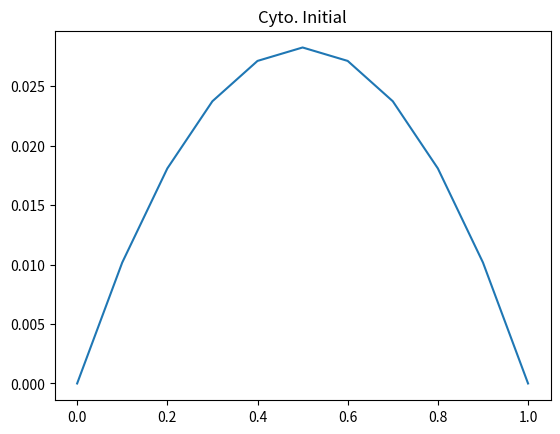
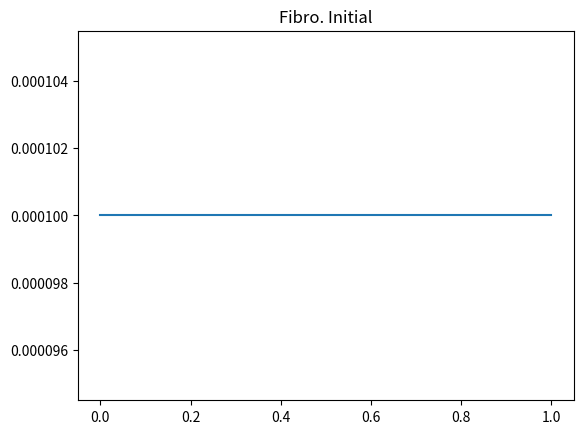
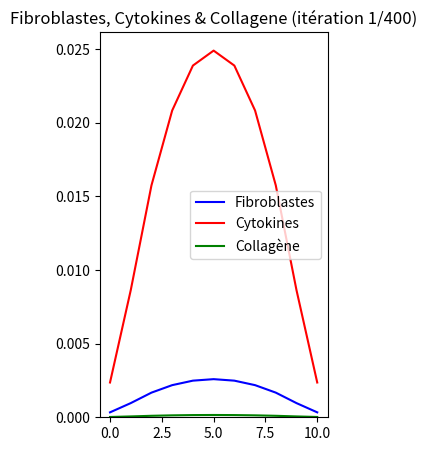
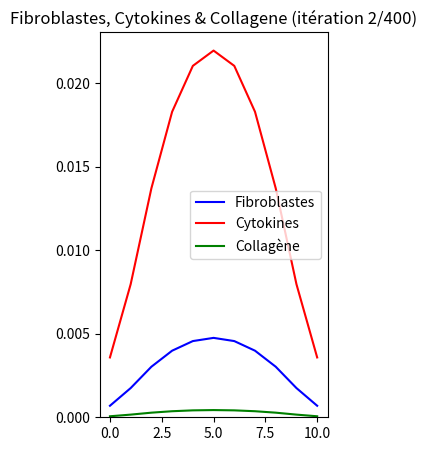
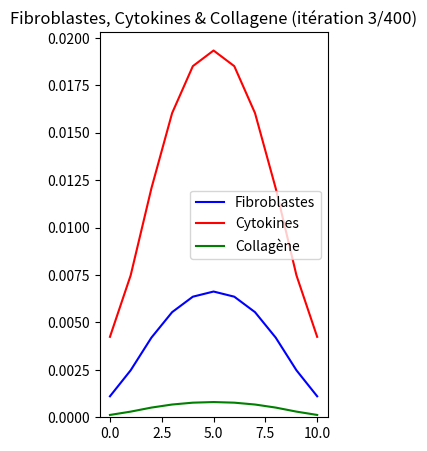
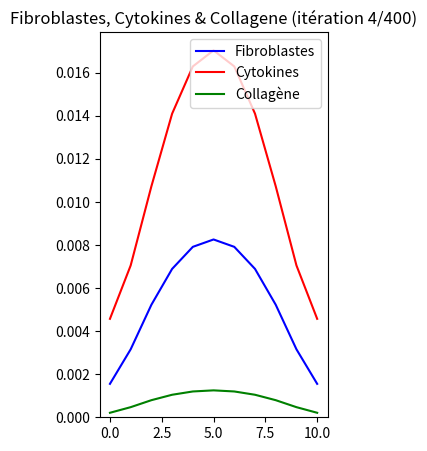
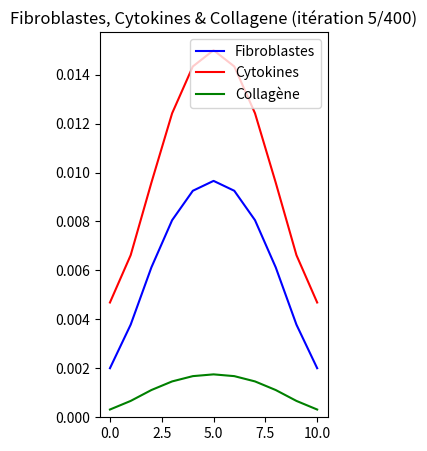
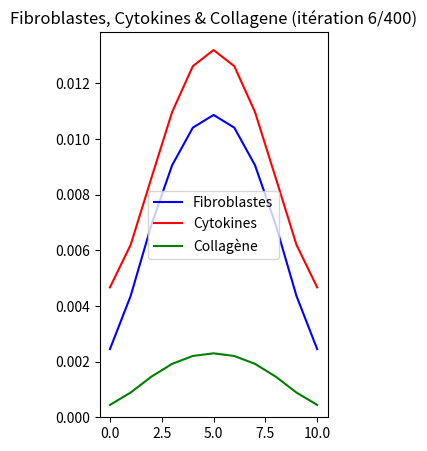
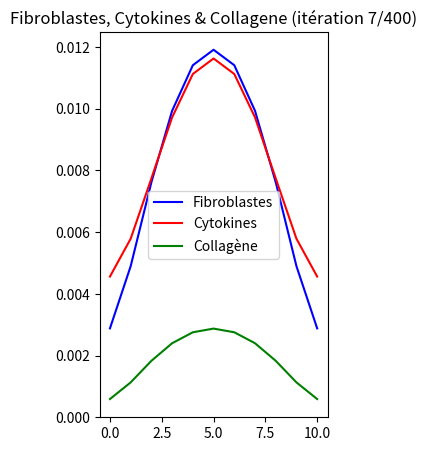
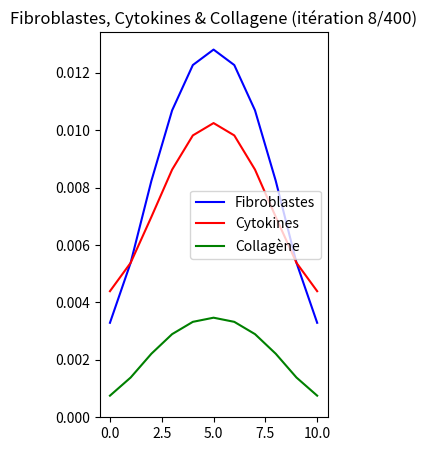
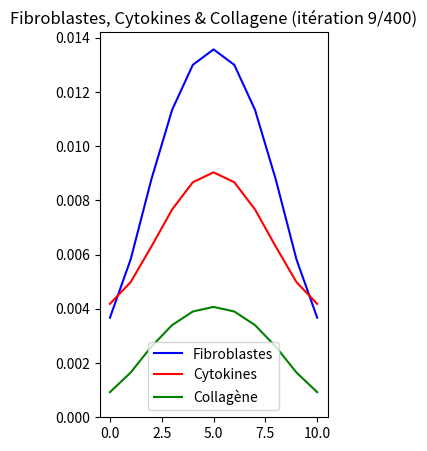
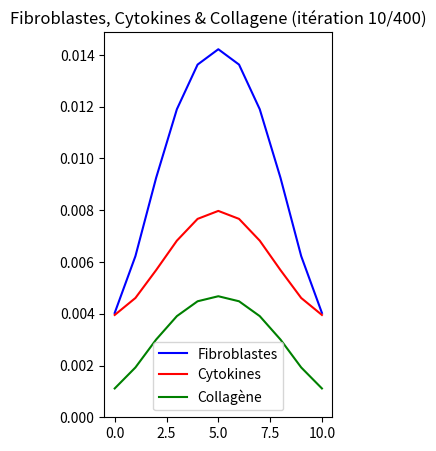
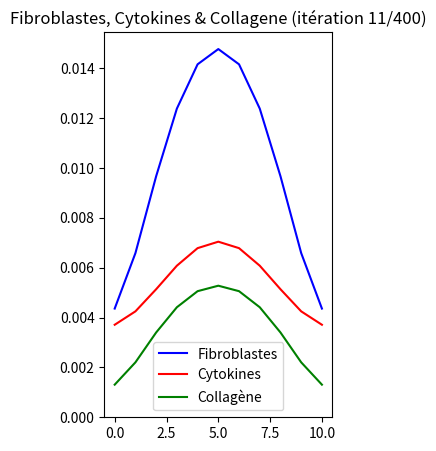
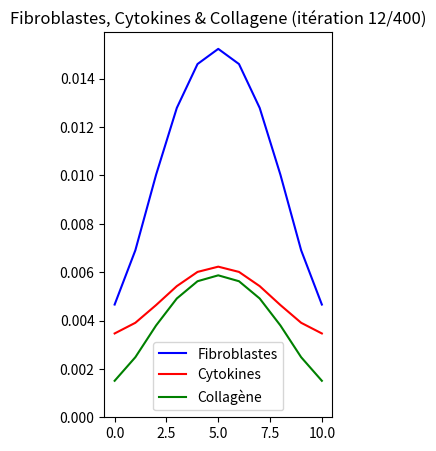
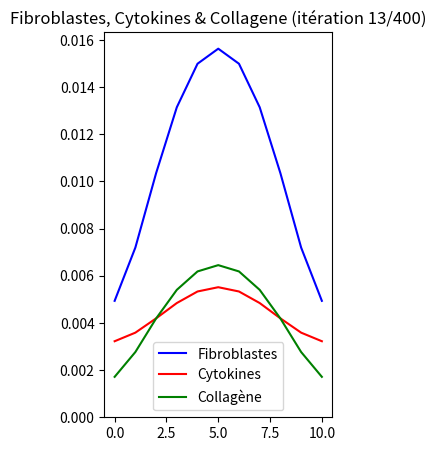
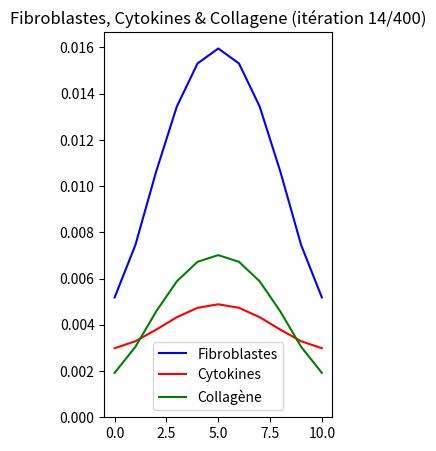

Here is the Python script that generated these plots, in order:
import numpy as np
import matplotlib.pyplot as plt

# %% PARAM.

cyto_prod = 1
cyto_death = 1
fibro_prod = 1
fibro_death = 0.1
sat_f = 1
chi = 2
chi_coll = 1
coll_prod = 0.6
coll_death = 0.6
sat_coll = 1

cytok_norm = []
fib_norm = []
coll_norm = []

#%%

# Space Discret.
N = 11
dx = 1/(N-1)
L = 1
x = np.linspace(0,L,N)

# Time Discret
T = 40
dt = 0.1
t = np.arange(0, T + dt, dt)

# Diffusion Ceoff.
D_F = 1.46e-7
D_C = 2.58e-2
D_Coll = 4.59e-13

def is_cfl(lbda:float)->bool:
    if lbda <= 1/2:
        print("\n Condition CFL : ", True)
    else : 
        print("\n Condition CFL : ", False)
    return lbda <= 1/2

def lbda(D:float, dt:float, dx:float)->float:
    return D * dt / (dx)**2

lbda_C = lbda(D_C, dt, dx)
lbda_F = lbda(D_F, dt, dx)
lbda_Coll = lbda(D_Coll, dt, dx)

# %%
def mat(N:int, lbda:float)->list:
    d = np.ones(N)*(1 - 2*lbda)
    d[0] = (1 - lbda)
    d[-1] = d[0]
    d1 = np.ones(N-1)*(lbda)
    return np.diag(d) + np.diag(d1,1) + np.diag(d1,-1)

#%%

def cyto(x:float)->float:
    return x*(1-x)*1.13e-1

def cyto_init(x:list)->list:
    U = []
    for i in range(len(x)):
        U.append(cyto(x[i]))
    return U

def cyto_reac(C:list, F:list, dt:float, cyto_prod:float, cyto_death:float)->list:
    C += dt*C*F*cyto_prod - dt*C*cyto_death
    return C

C = cyto_init(x)

plt.plot(x,C)
plt.title("Cyto. Initial")
plt.show()

#%%

def fibro(x:float)->float:
    return 1e-4
    
def fibro_init(x:list)->list:
    U = []
    for i in range(len(x)):
        U.append(fibro(x[i]))
    return U

def fibro_reac(F:list, C:list, sat_f:float, dt:float, fibro_prod:float, fibro_death:float, chi:float):
    return F + dt*( fibro_prod*C*(1 - F/sat_f) - chi*laplacian(C,dx) - fibro_death*F )
    
F = fibro_init(x)

plt.plot(x,F)
plt.title("Fibro. Initial")
plt.show()

#%%

def coll(x:float)->float:
    return 0

def coll_init(x:list)->list:
    U = []
    for i in range(len(x)):
        U.append(coll(x[i]))
    return U

def coll_reac(Coll:list, F:list, dt:float, coll_prod:float, coll_death:float)->list:
    return Coll + dt*(coll_prod*F*(1 - Coll/sat_coll) - laplacian(F, dx) - coll_death*Coll)

Coll = coll_init(x)

# %%

def laplacian(U:list, dx:float)->list:
    U_new = np.zeros_like(U)
    for i in range(1, len(U)-1):
        U_new[i] = (U_new[i-1] - 2*U_new[i] + U_new[i+1]) / (dx**2)
    U_new[0] = U_new[1]
    U_new[-1] = U_new[-2]
    return U_new

    
# %% Plot Function

def plot_F_C(F:list, C:list, Coll:list, i:int, t:list, max_val:float):
    plt.clf()  # Suppr. Previous Figure
    min_val = 0
    plt.subplot(1, 3, 1)
    plt.plot(F, label="Fibroblastes", color='blue')
    plt.plot(C, label="Cytokines", color='red')
    plt.plot(Coll, label="Collagène", color='green')
    plt.title(f"Fibroblastes, Cytokines & Collagene (itération {i}/{len(t)-1})")
    plt.ylim(min_val)
    plt.legend()
    plt.pause(0.01)

# %% Time Iterations

if is_cfl(lbda_C) and is_cfl(lbda_F): # Verify CFL conditions

    # Discret Matrix
    A_C = mat(N, lbda_C)
    A_F = mat(N, lbda_F)
    A_Coll = mat(N, lbda_Coll)
    
    # Append Norm
    cytok_norm.append(max(C))
    fib_norm.append(max(F))
    coll_norm.append(max(Coll))
    
    plt.figure(figsize=(10, 5))
    max_val = max(max(C), max(F))
    
    # Time Iteration
    for i in range(1,len(t)):
        C = np.dot(A_C, C)
        C = cyto_reac(C, F, dt, cyto_prod, cyto_death)
        '''
        # Repetitive Trauma Simulation
        if i%100 == 0:
            C+=cyto_init(x)
        '''
        m_c = min(C)
        
        cytok_norm.append(max(C))
        fib_norm.append(max(F))
    
        F = np.dot(A_F, F)
        F = fibro_reac(F, C, sat_f, dt, fibro_prod, fibro_death, chi)
        m_f = min(F)
        
        Coll = np.dot(A_Coll, Coll)
        Coll = coll_reac(Coll, F, dt, coll_prod, coll_death)
        m_coll = min(Coll)
        coll_norm.append(max(Coll))
        
        # Negative Value Controle
        if (m_c < 0 or m_f < 0):
            print("Erreur : Valeur négative")
        
        plot_F_C(F, C, Coll, i, t, max_val)  # Plot current iteration
    
    plt.show()
    
# %% Plot
plt.figure()
plt.plot(t[:len(fib_norm)], fib_norm, label=" Fibro. ")
plt.plot(t[:len(cytok_norm)], cytok_norm, label="Cytok.")
plt.plot(t[:len(coll_norm)], coll_norm, label="Coll.")
plt.xlabel("Temps (j)")
plt.ylabel("Max/jour")
plt.title("Val. max Fibro. & Cyto. & Coll.")
plt.legend()
plt.grid()
plt.show()


    

    
